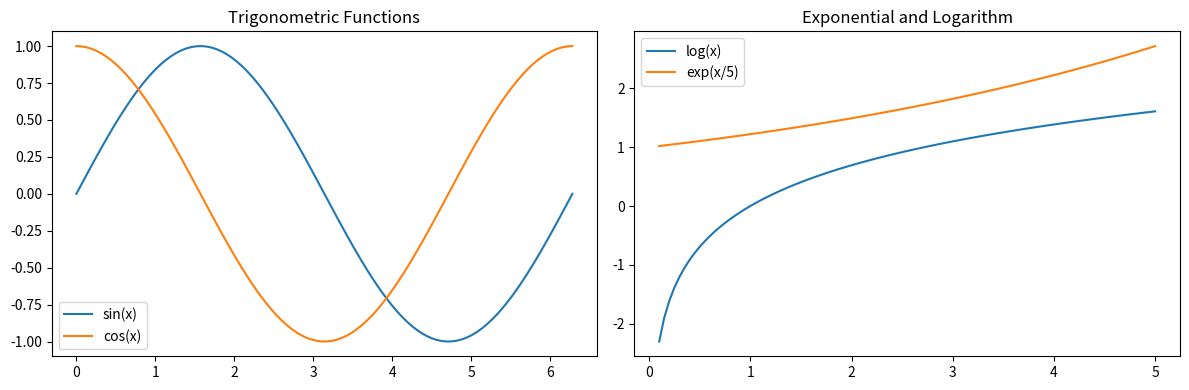

Here is the Python script that generated this plot:
import numpy as np
import matplotlib.pyplot as plt

print(f"NumPy version: {np.__version__}")

# From Python lists
arr1d = np.array([1, 2, 3, 4, 5])
arr2d = np.array([[1, 2, 3], [4, 5, 6]])

print(f"1D Array: {arr1d}")
print(f"Shape: {arr1d.shape}")
print(f"\n2D Array:\n{arr2d}")
print(f"Shape: {arr2d.shape}")

# Built-in array creation functions
print("zeros(3, 4):")
print(np.zeros((3, 4)))

print("\nones(2, 3):")
print(np.ones((2, 3)))

print("\neye(3) - Identity matrix:")
print(np.eye(3))

print("\narange(0, 10, 2):")
print(np.arange(0, 10, 2))

print("\nlinspace(0, 1, 5):")
print(np.linspace(0, 1, 5))

# Random arrays
np.random.seed(42)

print("Random uniform [0, 1):")
print(np.random.rand(2, 3))

print("\nRandom normal (mean=0, std=1):")
print(np.random.randn(2, 3))

print("\nRandom integers [1, 10]:")
print(np.random.randint(1, 11, size=(2, 3)))

arr = np.arange(10)
print(f"Array: {arr}")

print(f"\nFirst element: {arr[0]}")
print(f"Last element: {arr[-1]}")
print(f"Elements 2-5: {arr[2:6]}")
print(f"Every 2nd element: {arr[::2]}")
print(f"Reversed: {arr[::-1]}")

# 2D array indexing
matrix = np.arange(1, 13).reshape(3, 4)
print("Matrix:")
print(matrix)

print(f"\nElement at (1, 2): {matrix[1, 2]}")
print(f"First row: {matrix[0]}")
print(f"First column: {matrix[:, 0]}")
print(f"Submatrix (rows 0-1, cols 1-2):\n{matrix[:2, 1:3]}")

# Boolean indexing
arr = np.array([1, 5, 3, 8, 2, 9, 4, 7])

print(f"Array: {arr}")
print(f"Greater than 5: {arr[arr > 5]}")
print(f"Even numbers: {arr[arr % 2 == 0]}")
print(f"Between 3 and 7: {arr[(arr >= 3) & (arr <= 7)]}")

a = np.array([1, 2, 3, 4])
b = np.array([5, 6, 7, 8])

print(f"a = {a}")
print(f"b = {b}")
print(f"\na + b = {a + b}")
print(f"a * b = {a * b}")
print(f"a ** 2 = {a ** 2}")
print(f"np.sqrt(a) = {np.sqrt(a)}")

# Universal functions (ufuncs)
x = np.linspace(0, 2*np.pi, 100)

fig, axes = plt.subplots(1, 2, figsize=(12, 4))

axes[0].plot(x, np.sin(x), label='sin(x)')
axes[0].plot(x, np.cos(x), label='cos(x)')
axes[0].legend()
axes[0].set_title('Trigonometric Functions')

y = np.linspace(0.1, 5, 100)
axes[1].plot(y, np.log(y), label='log(x)')
axes[1].plot(y, np.exp(y/5), label='exp(x/5)')
axes[1].legend()
axes[1].set_title('Exponential and Logarithm')

plt.tight_layout()
plt.show()

data = np.random.randint(1, 100, size=(4, 5))
print("Data:")
print(data)

print(f"\nSum: {np.sum(data)}")
print(f"Mean: {np.mean(data):.2f}")
print(f"Std: {np.std(data):.2f}")
print(f"Min: {np.min(data)}, Max: {np.max(data)}")

# Aggregation along axes
print(f"\nSum along rows (axis=1): {np.sum(data, axis=1)}")
print(f"Mean along columns (axis=0): {np.mean(data, axis=0)}")
print(f"Max along rows: {np.max(data, axis=1)}")

# Reshaping
arr = np.arange(12)
print(f"Original: {arr}")
print(f"Shape: {arr.shape}")

reshaped = arr.reshape(3, 4)
print(f"\nReshaped (3x4):\n{reshaped}")

print(f"\nFlattened: {reshaped.flatten()}")
print(f"Transposed:\n{reshaped.T}")

# Stacking arrays
a = np.array([1, 2, 3])
b = np.array([4, 5, 6])

print(f"Vertical stack:\n{np.vstack([a, b])}")
print(f"\nHorizontal stack: {np.hstack([a, b])}")
print(f"\nColumn stack:\n{np.column_stack([a, b])}")

# Matrix multiplication
A = np.array([[1, 2], [3, 4]])
B = np.array([[5, 6], [7, 8]])

print("A:")
print(A)
print("\nB:")
print(B)

print("\nMatrix multiplication (A @ B):")
print(A @ B)

print("\nElement-wise multiplication (A * B):")
print(A * B)

# Linear algebra operations
A = np.array([[4, 2], [1, 3]])
print("Matrix A:")
print(A)

print(f"\nDeterminant: {np.linalg.det(A):.2f}")

print("\nInverse:")
print(np.linalg.inv(A))

# Verify A * A^-1 = I
print("\nA @ A^-1 (should be identity):")
print(np.round(A @ np.linalg.inv(A)))

# Solving linear equations: Ax = b
# 2x + y = 8
# x + 3y = 13

A = np.array([[2, 1], [1, 3]])
b = np.array([8, 13])

x = np.linalg.solve(A, b)
print(f"Solution: x = {x[0]:.1f}, y = {x[1]:.1f}")

# Verify
print(f"\nVerification:")
print(f"2({x[0]:.1f}) + ({x[1]:.1f}) = {2*x[0] + x[1]:.1f}")
print(f"({x[0]:.1f}) + 3({x[1]:.1f}) = {x[0] + 3*x[1]:.1f}")

# Scalar broadcasting
arr = np.array([1, 2, 3, 4])
print(f"arr = {arr}")
print(f"arr + 10 = {arr + 10}")
print(f"arr * 2 = {arr * 2}")

# Array broadcasting
matrix = np.arange(1, 13).reshape(3, 4)
row = np.array([10, 20, 30, 40])

print("Matrix:")
print(matrix)
print(f"\nRow vector: {row}")
print("\nMatrix + Row:")
print(matrix + row)

# Your code here


arr = np.array([10, 20, 30, 40, 50])
# Normalize so min=0 and max=1
# Your code here
